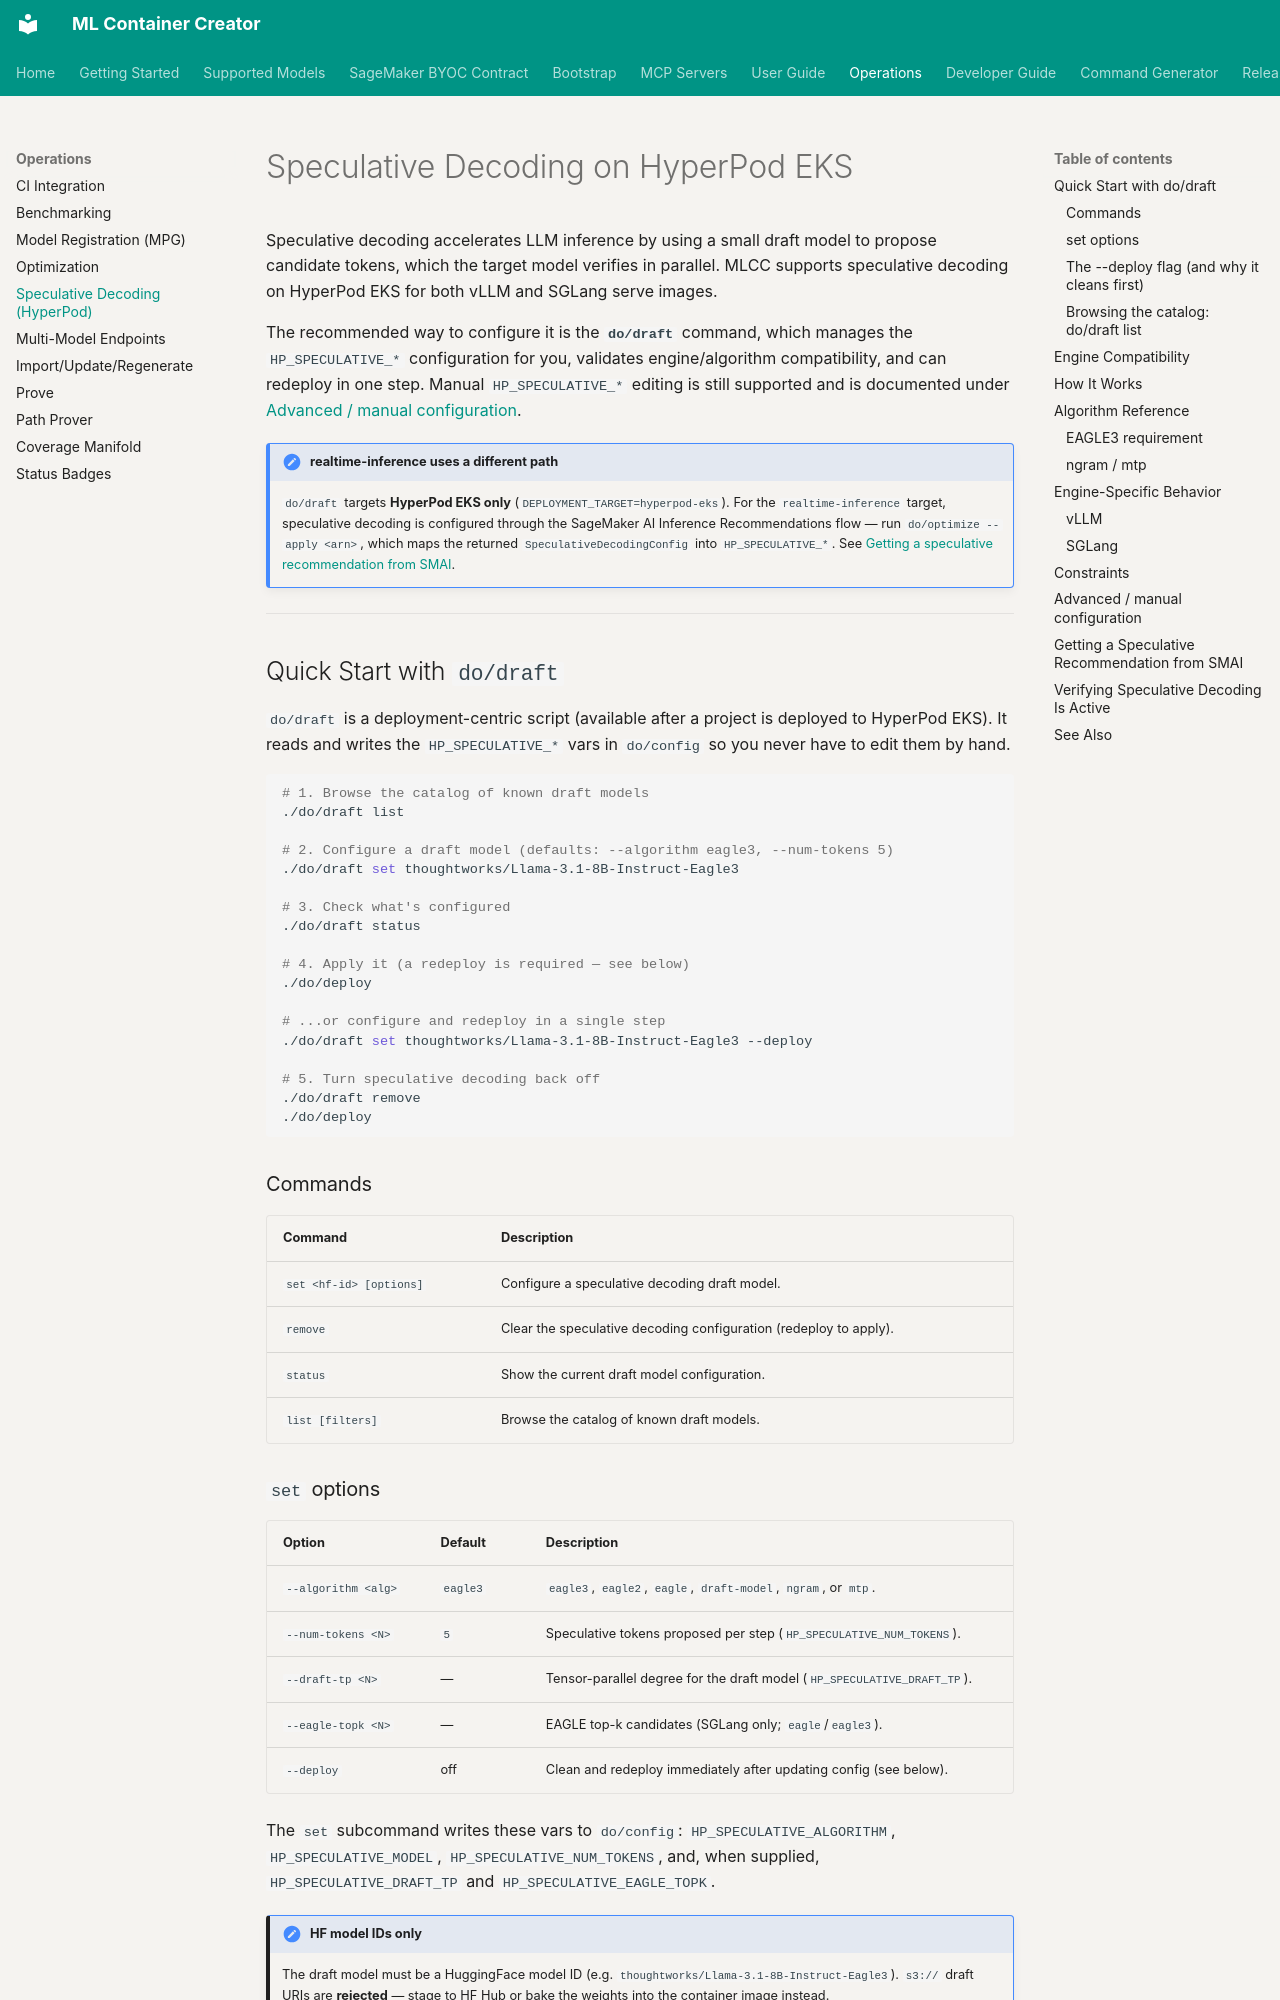

repository: awslabs/ml-container-creator · page: hyperpod-speculative-decoding/index.html · generator: mkdocs

# Speculative Decoding on HyperPod EKS

Speculative decoding accelerates LLM inference by using a small draft model to propose
candidate tokens, which the target model verifies in parallel. MLCC supports speculative
decoding on HyperPod EKS for both vLLM and SGLang serve images.

The recommended way to configure it is the **`do/draft`** command, which manages the
`HP_SPECULATIVE_*` configuration for you, validates engine/algorithm compatibility, and
can redeploy in one step. Manual `HP_SPECULATIVE_*` editing is still supported and is
documented under [Advanced / manual configuration](#advanced-manual-configuration).

!!! note "realtime-inference uses a different path"
    `do/draft` targets **HyperPod EKS only** (`DEPLOYMENT_TARGET=hyperpod-eks`). For the
    `realtime-inference` target, speculative decoding is configured through the SageMaker AI
    Inference Recommendations flow — run `do/optimize --apply <arn>`, which maps the
    returned `SpeculativeDecodingConfig` into `HP_SPECULATIVE_*`. See
    [Getting a speculative recommendation from SMAI](#getting-a-speculative-recommendation-from-smai).

---

## Quick Start with `do/draft`

`do/draft` is a deployment-centric script (available after a project is deployed to
HyperPod EKS). It reads and writes the `HP_SPECULATIVE_*` vars in `do/config` so you never
have to edit them by hand.

```bash
# 1. Browse the catalog of known draft models
./do/draft list

# 2. Configure a draft model (defaults: --algorithm eagle3, --num-tokens 5)
./do/draft set thoughtworks/Llama-3.1-8B-Instruct-Eagle3

# 3. Check what's configured
./do/draft status

# 4. Apply it (a redeploy is required — see below)
./do/deploy

# ...or configure and redeploy in a single step
./do/draft set thoughtworks/Llama-3.1-8B-Instruct-Eagle3 --deploy

# 5. Turn speculative decoding back off
./do/draft remove
./do/deploy
```

### Commands

| Command | Description |
|---|---|
| `set <hf-id> [options]` | Configure a speculative decoding draft model. |
| `remove` | Clear the speculative decoding configuration (redeploy to apply). |
| `status` | Show the current draft model configuration. |
| `list [filters]` | Browse the catalog of known draft models. |
